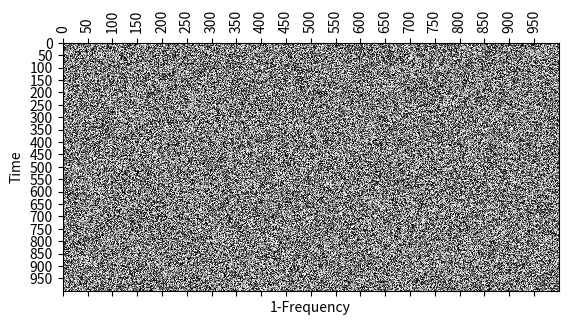
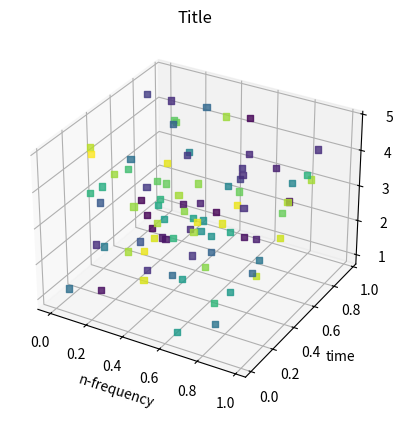
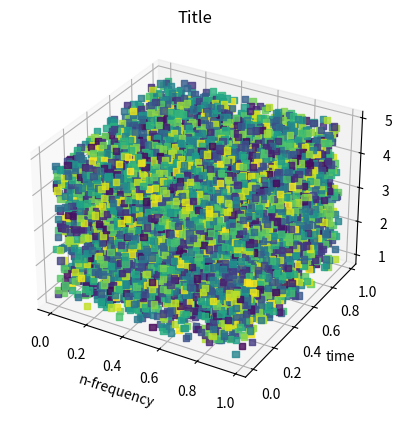

Source code (Python) for these figures, in order:
import numpy as np
import matplotlib.pyplot as plt


class PixelGrid:
    def __init__(
        self, time: np.array, frequency: np.array, gridValue: np.array, n: float = 1
    ):
        self._setTimeFreqAmplitudeValues(time, frequency, gridValue)
        self._initializePlottingBehavior()
        self.n = n
        self._setLabels()

    def _setTimeFreqAmplitudeValues(self, time, frequency, gridValue):
        self.time = time
        self.frequency = frequency
        self.gridValue = gridValue
        self._validateAmplitudeSize()

    def _setLabels(self):
        self.name = ""
        self.xlabel = "Time"
        self.ylabel = f"{self.n}-Frequency"

    def _validateAmplitudeSize(self):
        assert np.shape(self.gridValue)[1] == len(self.time)
        assert np.shape(self.gridValue)[0] == len(self.frequency)

    def _initializePlottingBehavior(self):
        self.__XY_skips = (1, 1)
        self.__XY_fontsize = (12, 12)
        self.decimals = 8

    # noinspection PyAttributeOutsideInit
    def setPlottingBehavior(
        self, XY_skips: tuple, XY_fontsize: tuple, decimals: int = 8
    ):
        self.__XY_skips = XY_skips
        self.__XY_fontsize = XY_fontsize
        self.decimals = decimals

    def label(self, name, xlabel, ylabel):
        self.name = name
        self.xlabel = xlabel
        self.ylabel = ylabel

    def plot(self):
        fig, ax, im = create2DPlot(np.abs(self.gridValue))

        set2DLabels(ax, self.gridValue, self.__XY_skips)
        setTimeFreqAxes(
            ax,
            (
                np.round(self.time, self.decimals),
                np.round(self.frequency, self.decimals),
            ),
            self.__XY_skips,
            self.__XY_fontsize,
            self.xlabel,
            self.ylabel,
            self.name,
        )
        ax.set_aspect(len(self.time) / (2 * len(self.frequency)))
        plt.show()


class VoxelGrid:
    def __init__(
        self,
        time: np.array,
        frequency: np.array,
        n_range: np.array,
        gridValue: np.array,
    ):
        self._setTimeFreqAmplitudeValues(time, frequency, n_range, gridValue)
        self._initializePlottingBehavior()

    def _setTimeFreqAmplitudeValues(self, time, frequency, n_range, gridValue):
        self.time = time
        self.frequency = frequency
        self.n_range = n_range
        self.gridValue = gridValue
        self._validateAmplitudeSize()

    def _validateAmplitudeSize(self):
        assert np.shape(self.gridValue)[1] == len(self.time)
        assert np.shape(self.gridValue)[0] == len(self.frequency)
        assert np.shape(self.gridValue)[2] == len(self.n_range)

    def _initializePlottingBehavior(self):
        self.threshold = 0.5  # Value between 0 and 1.
        self.voxel_size = 20  # Size of a voxel
        self.title = "Voxel Plot"
        self.marker = "s"
        self.region_of_interest = None

    # noinspection PyAttributeOutsideInit
    def setPlottingBehavior(
        self, threshold: float, voxel_size: float, title: str, marker: str = "s"
    ):
        self.threshold = threshold
        self.voxel_size = voxel_size
        self.title = title
        self.marker = marker

    def setRegionOfInterest(self, frequency_range, time_range, n_range):
        """
        Set the region of interest for plotting.
        Parameters:
            - frequency_range: A tuple (min_freq, max_freq) specifying the frequency range.
            - time_range: A tuple (min_time, max_time) specifying the time range.
            - n_range: A tuple (min_n, max_n) specifying the n range.
        """
        self.region_of_interest = {
            "frequency": frequency_range,
            "time": time_range,
            "n": n_range
        }

    def plot(self):
        output_values = np.abs(self.gridValue)

        # Apply region of interest filtering if specified
        if self.region_of_interest is not None:
            freq_range = self.region_of_interest["frequency"]
            time_range = self.region_of_interest["time"]
            n_range = self.region_of_interest["n"]

            freq_mask = (self.frequency >= freq_range[0]) & (self.frequency <= freq_range[1])
            time_mask = (self.time >= time_range[0]) & (self.time <= time_range[1])
            n_mask = (self.n_range >= n_range[0]) & (self.n_range <= n_range[1])

            output_values[~(freq_mask[:, None, None] & time_mask[None, :, None] & n_mask[None, None, :])] = 0

        maximum, _ = max_in_array(output_values)

        indices = np.argwhere(output_values > self.threshold * maximum)
        values = output_values[indices[:, 0], indices[:, 1], indices[:, 2]]

        fig = plt.figure()
        ax = fig.add_subplot(111, projection="3d")

        freq_indices = indices[:, 0].astype(int)
        time_indices = indices[:, 1].astype(int)

        ax.scatter(
            self.frequency[freq_indices],
            self.time[time_indices],
            self.n_range[indices[:, 2]],
            c=values,
            marker=self.marker,
            alpha=0.8,
        )
        ax.set_xlabel("n-frequency")
        ax.set_ylabel("time")
        ax.set_zlabel("n-value")
        ax.set_title(self.title)

        plt.show()

    def maxValue(self):
        """ Finds the maximum value of a Voxel grid. """
        maxIndex = np.where(self.gridValue == np.max(self.gridValue))
        indicesList = [
            (t, f, n) for t, f, n in zip(maxIndex[0], maxIndex[1], maxIndex[2])
        ]
        return indicesList


    def maxValues(self, N: int = 1):
        """ Finds the top N values and returns [(time, n-freq, n-value, amplitude) for topN values] """
        output_values = np.abs(self.gridValue)

        flat_values = output_values.flatten()
        flat_indices = np.indices(output_values.shape).reshape((3, -1)).T

        top_indices = np.argsort(flat_values)[-N:][::-1]

        top_values = []
        for idx in top_indices:
            freq_idx, time_idx, n_idx = flat_indices[idx]
            top_values.append((self.time[time_idx], self.frequency[freq_idx], self.n_range[n_idx], flat_values[idx]))
        return top_values

    def maxValuesByBatch(self, N: int = 1, batch_size: int = 100):
        """ Find the maximum N values by processing the voxel grid in smaller batches.
         
        Working with huge datasets such as the datasets obtained from analyzing LIGO data would
        have millions of voxels, processing them all at once ends up running into memory issues. 
        
        The indices get flattened in both examples to make it simpler to sort everything. """
        output_values = np.abs(self.gridValue)
        flat_values = output_values.flatten()
        flat_indices = np.indices(output_values.shape).reshape((3, -1)).T

        num_batches = (len(flat_indices) + batch_size - 1) // batch_size

        top_values = []

        for batch_num in range(num_batches):
            start_idx = batch_num * batch_size
            end_idx = (batch_num + 1) * batch_size
            batch_indices = flat_indices[start_idx:end_idx]
            batch_values = flat_values[start_idx:end_idx]

            batch_sorted_indices = np.argsort(batch_values)[-N:][::-1]

            for idx in batch_sorted_indices:
                freq_idx, time_idx, n_idx = batch_indices[idx]
                top_values.append((self.time[time_idx], self.frequency[freq_idx], self.n_range[n_idx], batch_values[idx]))

        top_N_values = sorted(top_values, key=lambda x: x[3], reverse=True)[0:N]

        return top_N_values

def create2DPlot(grid: np.array):
    fig, ax = plt.subplots()
    image = ax.matshow(grid, cmap="gray")
    return fig, ax, image


def set2DLabels(ax, grid: np.array, XY_skips: tuple):
    ax.set_xticks(np.arange(0, np.shape(grid)[1], XY_skips[0]))
    ax.set_yticks(np.arange(0, np.shape(grid)[0], XY_skips[1]))


def setTimeFreqAxes(
    ax,
    XY_data: tuple,
    XY_skips: tuple,
    XY_fontsize: tuple,
    xlabel: str = "Time",
    ylabel: str = "Freq",
    title: str = "",
):
    ax.set_xticklabels(XY_data[0][:: XY_skips[0]], fontsize=XY_fontsize[0], rotation=90)
    ax.set_yticklabels(XY_data[1][:: XY_skips[1]], fontsize=XY_fontsize[1])
    labelTimeFreqAxes(XY_fontsize, xlabel, ylabel, title)


def labelTimeFreqAxes(
    XY_fontsize: tuple, xlabel: str = "Time", ylabel: str = "Freq", title: str = ""
):
    plt.xticks(fontsize=XY_fontsize[0])
    plt.yticks(fontsize=XY_fontsize[1])
    plt.xlabel(ylabel)
    plt.ylabel(xlabel)
    plt.title(title)


def generatePixelGridData():
    grid = generateRandomGrid(1000, 1000)
    time = range(1000)
    freq = range(1000)

    return PixelGrid(time, freq, grid)


def generatePixelGridPlotParams(pixelgrid: PixelGrid):
    pixelgrid.setPlottingBehavior((50, 50), (10, 10))


def generatePixelGridExample():
    pixelgrid = generatePixelGridData()
    generatePixelGridPlotParams(pixelgrid)
    return pixelgrid


def generateRandomGrid(X, Y, Z=1):
    grid = np.random.random((X, Y, Z))
    return grid


def max_in_array(data: np.array):
    """
    :param data: 3d/2d array. Finds where the maximum within the array is.
    :return: Returns the maximum value and where in the array the maximum value is at.
    """

    Max_val = np.max(data)  # Finds the maximum within the array.
    Max_Index = np.where(data == Max_val)

    return Max_val, Max_Index


if __name__ == "__main__":
    myPixels = generatePixelGridExample()
    myPixels.plot()

    time = np.arange(0, 1, 1 / 50)
    freq = np.arange(0, 1, 1 / 50)
    n_range = np.arange(1, 5, 1 / 10)
    vox_grid = generateRandomGrid(50, 50, 40)
    vox = VoxelGrid(time, freq, n_range, vox_grid)
    vox.setPlottingBehavior(0.999, 6, "Title")
    vox.plot()
    vox.setPlottingBehavior(0.9, 6, "Title")
    # vox.setRegionOfInterest((0, 1), (0, .333), (1, 2))
    vox.plot()
